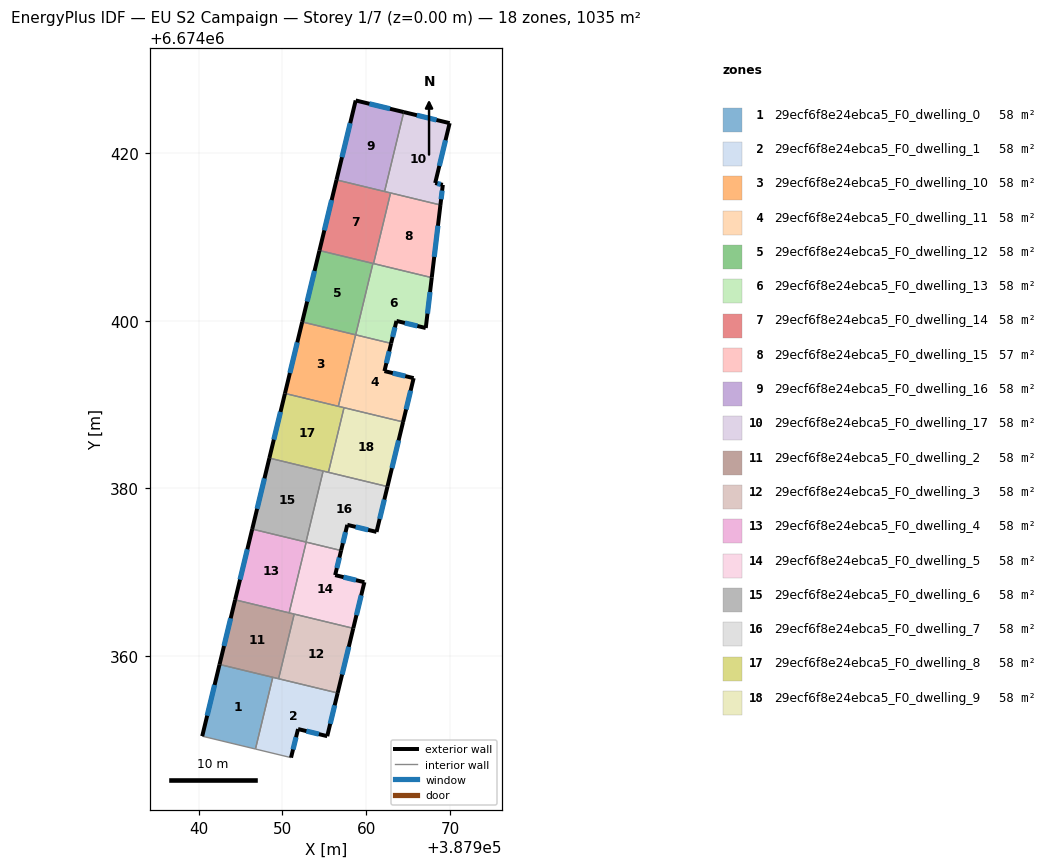
=== STOREY PLAN SPEC (per zone: floor XY polygon, exterior-wall plan segments, windows/doors) ===
zone 1: 29ecf6f8e24ebca5_F0_dwelling_0  (57.5 m²)
  floor: (387948.85, 6674357.46) (387946.78, 6674348.90) (387940.43, 6674350.44) (387942.50, 6674358.99)
  exterior wall: (387942.50, 6674358.99) – (387940.43, 6674350.44)  [8.8 m]
    window: (387941.91, 6674356.55) – (387941.02, 6674352.88)  [4.9 m²]
  interior walls: 3
zone 2: 29ecf6f8e24ebca5_F0_dwelling_1  (57.5 m²)
  floor: (387956.59, 6674355.59) (387955.35, 6674350.44) (387951.87, 6674351.29) (387951.03, 6674347.88) (387946.78, 6674348.90) (387948.85, 6674357.46)
  exterior wall: (387951.87, 6674351.29) – (387955.35, 6674350.44)  [3.6 m]
    window: (387952.86, 6674351.04) – (387954.35, 6674350.68)  [2.0 m²]
  exterior wall: (387951.03, 6674347.88) – (387951.87, 6674351.29)  [3.5 m]
    window: (387951.27, 6674348.85) – (387951.63, 6674350.31)  [1.9 m²]
  exterior wall: (387955.35, 6674350.44) – (387956.59, 6674355.59)  [5.3 m]
    window: (387955.70, 6674351.91) – (387956.23, 6674354.12)  [2.9 m²]
  interior walls: 4
zone 3: 29ecf6f8e24ebca5_F0_dwelling_10  (57.5 m²)
  floor: (387958.73, 6674398.32) (387956.67, 6674389.79) (387950.30, 6674391.33) (387952.36, 6674399.86)
  exterior wall: (387952.36, 6674399.86) – (387950.30, 6674391.33)  [8.8 m]
    window: (387951.77, 6674397.42) – (387950.89, 6674393.77)  [4.8 m²]
  interior walls: 3
zone 4: 29ecf6f8e24ebca5_F0_dwelling_11  (57.5 m²)
  floor: (387962.97, 6674397.30) (387962.17, 6674394.00) (387965.66, 6674393.16) (387964.40, 6674387.93) (387956.67, 6674389.79) (387958.73, 6674398.32)
  exterior wall: (387962.17, 6674394.00) – (387962.97, 6674397.30)  [3.4 m]
    window: (387962.40, 6674394.94) – (387962.74, 6674396.36)  [1.9 m²]
  exterior wall: (387965.66, 6674393.16) – (387962.17, 6674394.00)  [3.6 m]
    window: (387964.66, 6674393.40) – (387963.17, 6674393.76)  [2.0 m²]
  exterior wall: (387964.40, 6674387.93) – (387965.66, 6674393.16)  [5.4 m]
    window: (387964.76, 6674389.42) – (387965.30, 6674391.66)  [3.0 m²]
  interior walls: 4
zone 5: 29ecf6f8e24ebca5_F0_dwelling_12  (57.5 m²)
  floor: (387960.80, 6674406.84) (387958.74, 6674398.32) (387952.36, 6674399.86) (387954.42, 6674408.38)
  exterior wall: (387954.42, 6674408.38) – (387952.36, 6674399.86)  [8.8 m]
    window: (387953.83, 6674405.94) – (387952.95, 6674402.29)  [4.8 m²]
  interior walls: 3
zone 6: 29ecf6f8e24ebca5_F0_dwelling_13  (57.5 m²)
  floor: (387967.82, 6674405.14) (387967.10, 6674399.13) (387963.61, 6674399.98) (387962.97, 6674397.30) (387958.74, 6674398.32) (387960.80, 6674406.84)
  exterior wall: (387967.10, 6674399.13) – (387967.82, 6674405.14)  [6.1 m]
    window: (387967.31, 6674400.85) – (387967.61, 6674403.43)  [3.3 m²]
  exterior wall: (387963.61, 6674399.98) – (387967.10, 6674399.13)  [3.6 m]
    window: (387964.61, 6674399.74) – (387966.10, 6674399.38)  [2.0 m²]
  exterior wall: (387962.97, 6674397.30) – (387963.61, 6674399.98)  [2.8 m]
    window: (387963.15, 6674398.06) – (387963.42, 6674399.21)  [1.5 m²]
  interior walls: 4
zone 7: 29ecf6f8e24ebca5_F0_dwelling_14  (57.5 m²)
  floor: (387962.90, 6674415.25) (387960.87, 6674406.82) (387954.42, 6674408.38) (387956.45, 6674416.81)
  exterior wall: (387956.45, 6674416.81) – (387954.42, 6674408.38)  [8.7 m]
    window: (387955.87, 6674414.40) – (387955.00, 6674410.79)  [4.8 m²]
  interior walls: 5
zone 8: 29ecf6f8e24ebca5_F0_dwelling_15  (57.5 m²)
  floor: (387968.85, 6674413.81) (387967.82, 6674405.14) (387960.87, 6674406.82) (387962.90, 6674415.25)
  exterior wall: (387967.82, 6674405.14) – (387968.85, 6674413.81)  [8.7 m]
    window: (387968.11, 6674407.62) – (387968.56, 6674411.34)  [4.8 m²]
  interior walls: 3
zone 9: 29ecf6f8e24ebca5_F0_dwelling_16  (57.5 m²)
  floor: (387964.48, 6674424.90) (387962.19, 6674415.42) (387956.45, 6674416.81) (387958.74, 6674426.28)
  exterior wall: (387964.48, 6674424.90) – (387958.74, 6674426.28)  [5.9 m]
    window: (387962.84, 6674425.29) – (387960.38, 6674425.89)  [3.3 m²]
  exterior wall: (387958.74, 6674426.28) – (387956.45, 6674416.81)  [9.7 m]
    window: (387958.09, 6674423.58) – (387957.11, 6674419.51)  [5.4 m²]
  interior walls: 2
zone 10: 29ecf6f8e24ebca5_F0_dwelling_17  (57.5 m²)
  floor: (387969.95, 6674423.58) (387968.23, 6674416.43) (387969.14, 6674416.21) (387968.85, 6674413.81) (387962.19, 6674415.42) (387964.48, 6674424.90)
  exterior wall: (387969.95, 6674423.58) – (387964.48, 6674424.90)  [5.6 m]
    window: (387968.39, 6674423.95) – (387966.04, 6674424.52)  [3.1 m²]
  exterior wall: (387968.23, 6674416.43) – (387969.95, 6674423.58)  [7.3 m]
    window: (387968.72, 6674418.47) – (387969.46, 6674421.54)  [4.0 m²]
  exterior wall: (387969.14, 6674416.21) – (387968.23, 6674416.43)  [0.9 m]
    window: (387968.88, 6674416.28) – (387968.49, 6674416.37)  [0.5 m²]
  exterior wall: (387968.85, 6674413.81) – (387969.14, 6674416.21)  [2.4 m]
    window: (387968.93, 6674414.50) – (387969.06, 6674415.53)  [1.3 m²]
  interior walls: 3
zone 11: 29ecf6f8e24ebca5_F0_dwelling_2  (57.5 m²)
  floor: (387951.41, 6674365.00) (387949.54, 6674357.29) (387942.50, 6674358.99) (387944.36, 6674366.71)
  exterior wall: (387944.36, 6674366.71) – (387942.50, 6674358.99)  [7.9 m]
    window: (387943.83, 6674364.50) – (387943.03, 6674361.20)  [4.4 m²]
  interior walls: 5
zone 12: 29ecf6f8e24ebca5_F0_dwelling_3  (57.5 m²)
  floor: (387958.45, 6674363.30) (387956.59, 6674355.59) (387949.54, 6674357.29) (387951.41, 6674365.00)
  exterior wall: (387956.59, 6674355.59) – (387958.45, 6674363.30)  [7.9 m]
    window: (387957.12, 6674357.79) – (387957.92, 6674361.10)  [4.4 m²]
  interior walls: 3
zone 13: 29ecf6f8e24ebca5_F0_dwelling_4  (57.5 m²)
  floor: (387952.84, 6674373.59) (387950.80, 6674365.15) (387944.36, 6674366.71) (387946.40, 6674375.14)
  exterior wall: (387946.40, 6674375.14) – (387944.36, 6674366.71)  [8.7 m]
    window: (387945.81, 6674372.73) – (387944.94, 6674369.12)  [4.8 m²]
  interior walls: 4
zone 14: 29ecf6f8e24ebca5_F0_dwelling_5  (57.5 m²)
  floor: (387957.00, 6674372.58) (387956.29, 6674369.65) (387959.78, 6674368.81) (387958.45, 6674363.30) (387950.80, 6674365.15) (387952.84, 6674373.59)
  exterior wall: (387956.29, 6674369.65) – (387957.00, 6674372.58)  [3.0 m]
    window: (387956.49, 6674370.49) – (387956.80, 6674371.75)  [1.7 m²]
  exterior wall: (387959.78, 6674368.81) – (387956.29, 6674369.65)  [3.6 m]
    window: (387958.78, 6674369.05) – (387957.29, 6674369.41)  [2.0 m²]
  exterior wall: (387958.45, 6674363.30) – (387959.78, 6674368.81)  [5.7 m]
    window: (387958.83, 6674364.88) – (387959.40, 6674367.23)  [3.1 m²]
  interior walls: 4
zone 15: 29ecf6f8e24ebca5_F0_dwelling_6  (57.5 m²)
  floor: (387954.86, 6674382.07) (387952.81, 6674373.60) (387946.40, 6674375.14) (387948.44, 6674383.62)
  exterior wall: (387948.44, 6674383.62) – (387946.40, 6674375.14)  [8.7 m]
    window: (387947.86, 6674381.20) – (387946.98, 6674377.57)  [4.8 m²]
  interior walls: 3
zone 16: 29ecf6f8e24ebca5_F0_dwelling_7  (57.5 m²)
  floor: (387962.53, 6674380.21) (387961.23, 6674374.81) (387957.74, 6674375.65) (387957.00, 6674372.58) (387952.81, 6674373.60) (387954.86, 6674382.07)
  exterior wall: (387957.74, 6674375.65) – (387961.23, 6674374.81)  [3.6 m]
    window: (387958.74, 6674375.41) – (387960.23, 6674375.05)  [2.0 m²]
  exterior wall: (387957.00, 6674372.58) – (387957.74, 6674375.65)  [3.2 m]
    window: (387957.21, 6674373.46) – (387957.53, 6674374.77)  [1.7 m²]
  exterior wall: (387961.23, 6674374.81) – (387962.53, 6674380.21)  [5.6 m]
    window: (387961.60, 6674376.35) – (387962.16, 6674378.67)  [3.1 m²]
  interior walls: 5
zone 17: 29ecf6f8e24ebca5_F0_dwelling_8  (57.5 m²)
  floor: (387957.35, 6674389.63) (387955.49, 6674381.92) (387948.44, 6674383.62) (387950.30, 6674391.33)
  exterior wall: (387950.30, 6674391.33) – (387948.44, 6674383.62)  [7.9 m]
    window: (387949.77, 6674389.13) – (387948.97, 6674385.82)  [4.4 m²]
  interior walls: 5
zone 18: 29ecf6f8e24ebca5_F0_dwelling_9  (57.5 m²)
  floor: (387964.40, 6674387.93) (387962.53, 6674380.21) (387955.49, 6674381.92) (387957.35, 6674389.63)
  exterior wall: (387962.53, 6674380.21) – (387964.40, 6674387.93)  [7.9 m]
    window: (387963.07, 6674382.42) – (387963.86, 6674385.72)  [4.4 m²]
  interior walls: 3

=== DERIVED (storey summary) ===
Building: EU S2 Campaign
Storey: 1 of 7  (floor level z = 0.00 m)
Storey gross floor area: 1035.2 m²
Zones on this storey: 18
  - 29ecf6f8e24ebca5_F0_dwelling_0: floor 57.5 m²; exterior wall 8.8 m (26.4 m²); 1 window(s) 4.9 m²; WWR 18.4%
  - 29ecf6f8e24ebca5_F0_dwelling_1: floor 57.5 m²; exterior wall 12.4 m (37.2 m²); 3 window(s) 6.8 m²; WWR 18.4%
  - 29ecf6f8e24ebca5_F0_dwelling_10: floor 57.5 m²; exterior wall 8.8 m (26.3 m²); 1 window(s) 4.8 m²; WWR 18.4%
  - 29ecf6f8e24ebca5_F0_dwelling_11: floor 57.5 m²; exterior wall 12.4 m (37.1 m²); 3 window(s) 6.8 m²; WWR 18.4%
  - 29ecf6f8e24ebca5_F0_dwelling_12: floor 57.5 m²; exterior wall 8.8 m (26.3 m²); 1 window(s) 4.8 m²; WWR 18.4%
  - 29ecf6f8e24ebca5_F0_dwelling_13: floor 57.5 m²; exterior wall 12.4 m (37.2 m²); 3 window(s) 6.8 m²; WWR 18.4%
  - 29ecf6f8e24ebca5_F0_dwelling_14: floor 57.5 m²; exterior wall 8.7 m (26.0 m²); 1 window(s) 4.8 m²; WWR 18.4%
  - 29ecf6f8e24ebca5_F0_dwelling_15: floor 57.5 m²; exterior wall 8.7 m (26.2 m²); 1 window(s) 4.8 m²; WWR 18.4%
  - 29ecf6f8e24ebca5_F0_dwelling_16: floor 57.5 m²; exterior wall 15.6 m (46.9 m²); 2 window(s) 8.6 m²; WWR 18.4%
  - 29ecf6f8e24ebca5_F0_dwelling_17: floor 57.5 m²; exterior wall 16.3 m (49.0 m²); 4 window(s) 9.0 m²; WWR 18.4%
  - 29ecf6f8e24ebca5_F0_dwelling_2: floor 57.5 m²; exterior wall 7.9 m (23.8 m²); 1 window(s) 4.4 m²; WWR 18.4%
  - 29ecf6f8e24ebca5_F0_dwelling_3: floor 57.5 m²; exterior wall 7.9 m (23.8 m²); 1 window(s) 4.4 m²; WWR 18.4%
  - 29ecf6f8e24ebca5_F0_dwelling_4: floor 57.5 m²; exterior wall 8.7 m (26.0 m²); 1 window(s) 4.8 m²; WWR 18.4%
  - 29ecf6f8e24ebca5_F0_dwelling_5: floor 57.5 m²; exterior wall 12.3 m (36.8 m²); 3 window(s) 6.8 m²; WWR 18.4%
  - 29ecf6f8e24ebca5_F0_dwelling_6: floor 57.5 m²; exterior wall 8.7 m (26.1 m²); 1 window(s) 4.8 m²; WWR 18.4%
  - 29ecf6f8e24ebca5_F0_dwelling_7: floor 57.5 m²; exterior wall 12.3 m (36.9 m²); 3 window(s) 6.8 m²; WWR 18.4%
  - 29ecf6f8e24ebca5_F0_dwelling_8: floor 57.5 m²; exterior wall 7.9 m (23.8 m²); 1 window(s) 4.4 m²; WWR 18.4%
  - 29ecf6f8e24ebca5_F0_dwelling_9: floor 57.5 m²; exterior wall 7.9 m (23.8 m²); 1 window(s) 4.4 m²; WWR 18.4%
Zone adjacency (shared interzone walls):
  - 29ecf6f8e24ebca5_F0_dwelling_0 ↔ 29ecf6f8e24ebca5_F0_dwelling_1
  - 29ecf6f8e24ebca5_F0_dwelling_0 ↔ 29ecf6f8e24ebca5_F0_dwelling_2
  - 29ecf6f8e24ebca5_F0_dwelling_1 ↔ 29ecf6f8e24ebca5_F0_dwelling_2
  - 29ecf6f8e24ebca5_F0_dwelling_1 ↔ 29ecf6f8e24ebca5_F0_dwelling_3
  - 29ecf6f8e24ebca5_F0_dwelling_10 ↔ 29ecf6f8e24ebca5_F0_dwelling_11
  - 29ecf6f8e24ebca5_F0_dwelling_10 ↔ 29ecf6f8e24ebca5_F0_dwelling_12
  - 29ecf6f8e24ebca5_F0_dwelling_10 ↔ 29ecf6f8e24ebca5_F0_dwelling_8
  - 29ecf6f8e24ebca5_F0_dwelling_11 ↔ 29ecf6f8e24ebca5_F0_dwelling_13
  - 29ecf6f8e24ebca5_F0_dwelling_11 ↔ 29ecf6f8e24ebca5_F0_dwelling_8
  - 29ecf6f8e24ebca5_F0_dwelling_11 ↔ 29ecf6f8e24ebca5_F0_dwelling_9
  - 29ecf6f8e24ebca5_F0_dwelling_12 ↔ 29ecf6f8e24ebca5_F0_dwelling_13
  - 29ecf6f8e24ebca5_F0_dwelling_12 ↔ 29ecf6f8e24ebca5_F0_dwelling_14
  - 29ecf6f8e24ebca5_F0_dwelling_13 ↔ 29ecf6f8e24ebca5_F0_dwelling_14
  - 29ecf6f8e24ebca5_F0_dwelling_13 ↔ 29ecf6f8e24ebca5_F0_dwelling_15
  - 29ecf6f8e24ebca5_F0_dwelling_14 ↔ 29ecf6f8e24ebca5_F0_dwelling_15
  - 29ecf6f8e24ebca5_F0_dwelling_14 ↔ 29ecf6f8e24ebca5_F0_dwelling_16
  - 29ecf6f8e24ebca5_F0_dwelling_14 ↔ 29ecf6f8e24ebca5_F0_dwelling_17
  - 29ecf6f8e24ebca5_F0_dwelling_15 ↔ 29ecf6f8e24ebca5_F0_dwelling_17
  - 29ecf6f8e24ebca5_F0_dwelling_16 ↔ 29ecf6f8e24ebca5_F0_dwelling_17
  - 29ecf6f8e24ebca5_F0_dwelling_2 ↔ 29ecf6f8e24ebca5_F0_dwelling_3
  - 29ecf6f8e24ebca5_F0_dwelling_2 ↔ 29ecf6f8e24ebca5_F0_dwelling_4
  - 29ecf6f8e24ebca5_F0_dwelling_2 ↔ 29ecf6f8e24ebca5_F0_dwelling_5
  - 29ecf6f8e24ebca5_F0_dwelling_3 ↔ 29ecf6f8e24ebca5_F0_dwelling_5
  - 29ecf6f8e24ebca5_F0_dwelling_4 ↔ 29ecf6f8e24ebca5_F0_dwelling_5
  - 29ecf6f8e24ebca5_F0_dwelling_4 ↔ 29ecf6f8e24ebca5_F0_dwelling_6
  - 29ecf6f8e24ebca5_F0_dwelling_4 ↔ 29ecf6f8e24ebca5_F0_dwelling_7
  - 29ecf6f8e24ebca5_F0_dwelling_5 ↔ 29ecf6f8e24ebca5_F0_dwelling_7
  - 29ecf6f8e24ebca5_F0_dwelling_6 ↔ 29ecf6f8e24ebca5_F0_dwelling_7
  - 29ecf6f8e24ebca5_F0_dwelling_6 ↔ 29ecf6f8e24ebca5_F0_dwelling_8
  - 29ecf6f8e24ebca5_F0_dwelling_7 ↔ 29ecf6f8e24ebca5_F0_dwelling_8
  - 29ecf6f8e24ebca5_F0_dwelling_7 ↔ 29ecf6f8e24ebca5_F0_dwelling_9
  - 29ecf6f8e24ebca5_F0_dwelling_8 ↔ 29ecf6f8e24ebca5_F0_dwelling_9